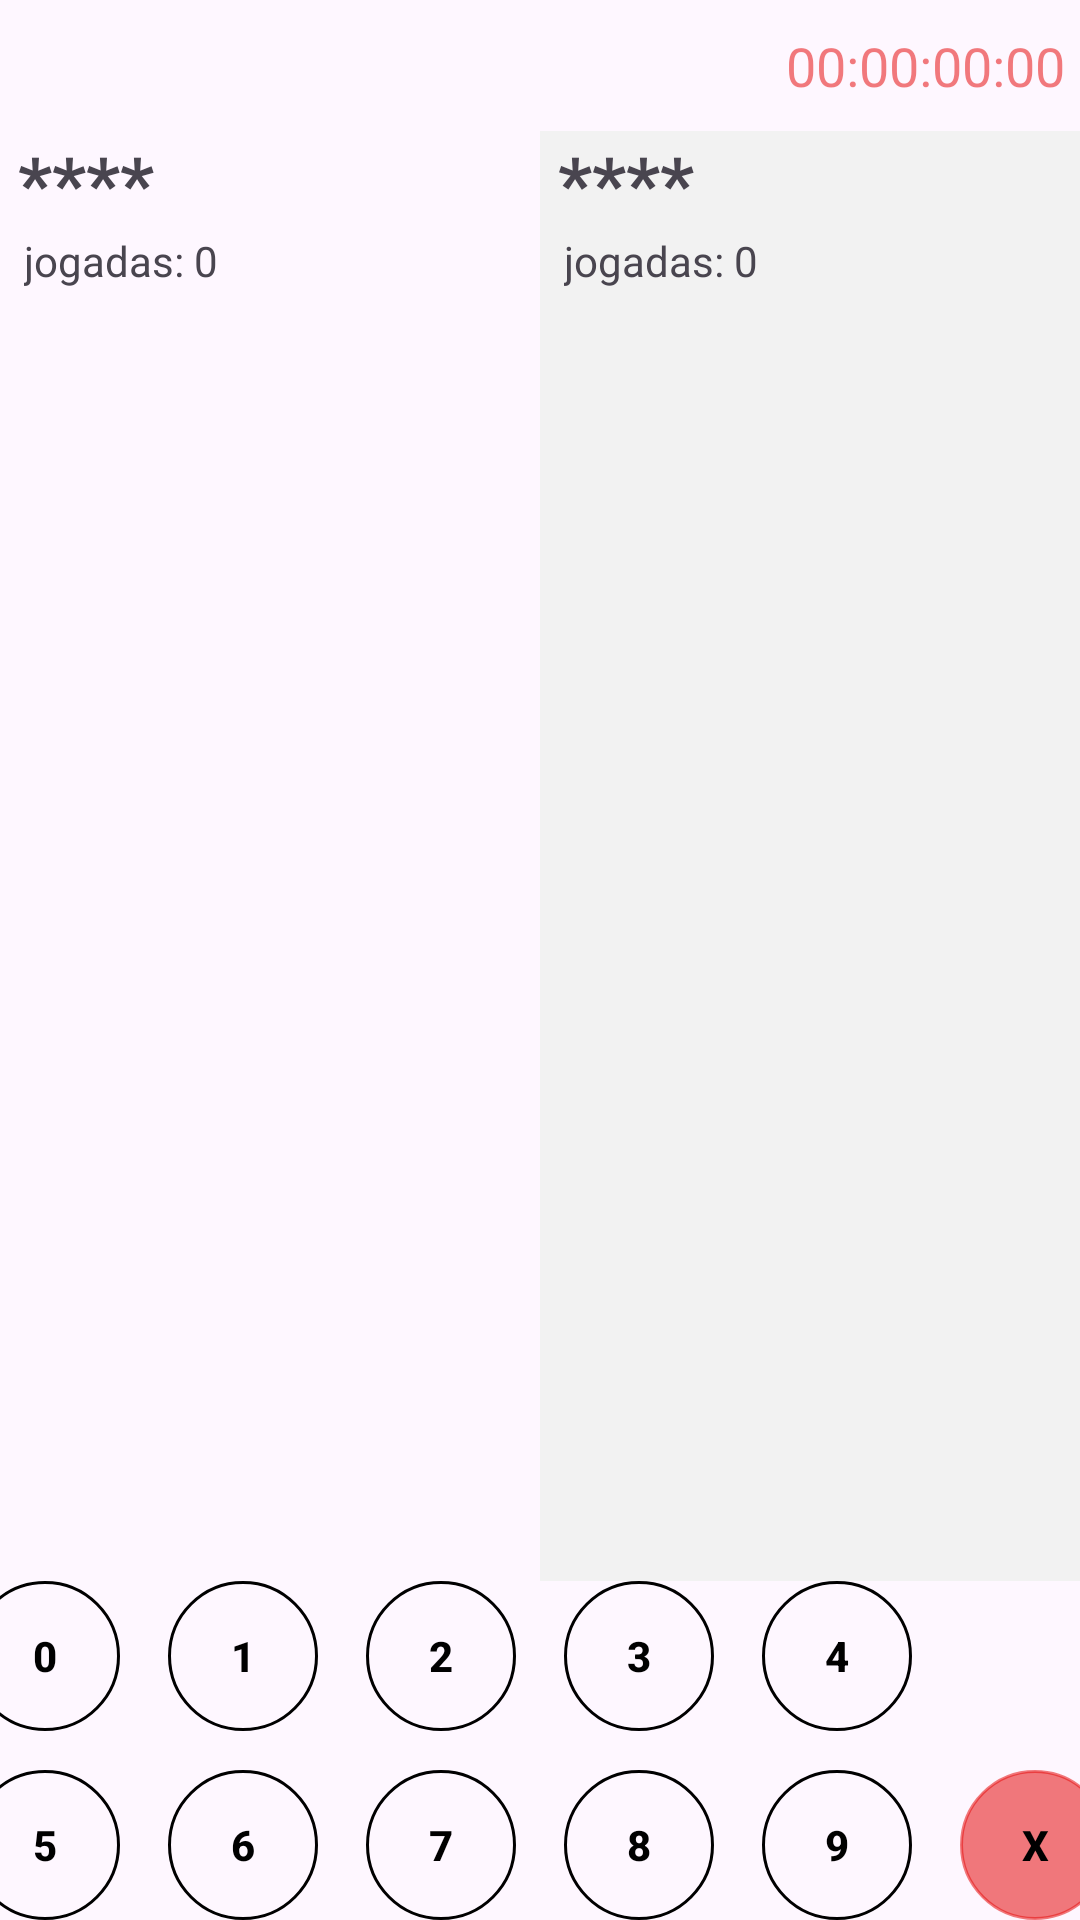

Reconstruct the res/layout file that produces this screen, plus the resources it refers to.
<!-- AndroidManifest.xml: application theme Theme.TiroMosca -->
<!-- res/layout/activity_partida.xml -->
<?xml version="1.0" encoding="utf-8"?>
<LinearLayout xmlns:android="http://schemas.android.com/apk/res/android"
    xmlns:app="http://schemas.android.com/apk/res-auto"
    xmlns:tools="http://schemas.android.com/tools"
    android:layout_width="match_parent"
    android:layout_height="match_parent"

    android:orientation="vertical"
    tools:context=".activity.PartidaActivity">
<LinearLayout
    android:layout_width="match_parent"
    android:layout_height="wrap_content"
    android:padding="5dp"
    android:orientation="horizontal">

    <TextView
        android:id="@+id/textJogada"
        android:layout_width="match_parent"
        android:gravity="center"
        android:layout_weight="1"
        android:textSize="25sp"
        android:layout_height="wrap_content">

    </TextView>

    <TextView
        android:id="@+id/timerTextView"
        android:layout_width="wrap_content"
        android:layout_height="wrap_content"
        android:layout_gravity="center"
        android:textColor="@color/red"
        android:textSize="18sp"
        android:text="00:00:00:00" />
</LinearLayout>

    <LinearLayout
        android:layout_width="match_parent"
        android:layout_height="wrap_content"
        android:layout_weight="1"
        android:orientation="horizontal">

        <LinearLayout
            android:layout_width="match_parent"
            android:layout_height="match_parent"
            android:layout_weight="1"
            android:orientation="vertical">
            <TextView
                android:id="@+id/textNumeroAleatorio1"
                android:layout_width="wrap_content"
                android:layout_height="wrap_content"
                android:background="@drawable/bg_borda_arredondada"
                android:paddingHorizontal="6dp"
                android:text="****"
                android:textSize="25sp"
                android:textStyle="bold">

            </TextView>

            <LinearLayout
                android:layout_width="match_parent"
                android:layout_height="wrap_content"
                android:layout_marginHorizontal="8dp"
                android:orientation="horizontal">

                <TextView
                    android:layout_width="wrap_content"
                    android:layout_height="wrap_content"
                    android:text="jogadas: ">

                </TextView>

                <TextView
                    android:layout_width="wrap_content"
                    android:layout_height="wrap_content"
                    android:id="@+id/qtdJogadas1"
                    android:text="0 ">

                </TextView>
            </LinearLayout>

            <androidx.recyclerview.widget.RecyclerView
                android:layout_width="match_parent"
                android:layout_height="wrap_content"
                android:id="@+id/rvJogadas1"
                tools:listitem="@layout/item_jogadas"
                android:layout_weight="1">

            </androidx.recyclerview.widget.RecyclerView>


        </LinearLayout>

        <LinearLayout
            android:layout_width="match_parent"
            android:layout_height="match_parent"
            android:background="@color/grey_5"
            android:layout_weight="1"
            android:orientation="vertical">
            <TextView
                android:id="@+id/textNumeroAleatorio2"
                android:layout_width="wrap_content"
                android:layout_height="wrap_content"
                android:background="@drawable/bg_borda_arredondada"
                android:paddingHorizontal="6dp"
                android:text="****"
                android:textSize="25sp"
                android:textStyle="bold">

            </TextView>

            <LinearLayout
                android:layout_width="match_parent"
                android:layout_height="wrap_content"
                android:layout_marginHorizontal="8dp"
                android:orientation="horizontal">

                <TextView
                    android:layout_width="wrap_content"
                    android:layout_height="wrap_content"
                    android:text="jogadas: ">

                </TextView>

                <TextView
                    android:layout_width="wrap_content"
                    android:layout_height="wrap_content"
                    android:id="@+id/qtdJogadas2"
                    android:text="0 ">

                </TextView>
            </LinearLayout>

            <androidx.recyclerview.widget.RecyclerView
                android:layout_width="match_parent"
                android:layout_height="wrap_content"
                android:id="@+id/rvJogadas2"
                tools:listitem="@layout/item_jogadas"
                android:layout_weight="1">

            </androidx.recyclerview.widget.RecyclerView>


        </LinearLayout>

    </LinearLayout>






    <include
        android:id="@+id/teclado"
        layout="@layout/teclado"
        android:gravity="center">

    </include>
</LinearLayout>
<!-- res/layout/item_jogadas.xml (included above) -->
<?xml version="1.0" encoding="utf-8"?>
<LinearLayout xmlns:android="http://schemas.android.com/apk/res/android"
    xmlns:tools="http://schemas.android.com/tools"
    android:orientation="horizontal"
    android:layout_width="wrap_content"
    android:layout_marginHorizontal="8dp"
    android:layout_marginVertical="4dp"
    android:layout_height="wrap_content">



    <TextView
        android:id="@+id/textJogadah"
        android:layout_width="wrap_content"
        android:layout_height="wrap_content"
        android:layout_marginRight="16dp"
        android:textSize="20sp"
        android:textStyle="bold"
        tools:text="1234">

    </TextView>

    <ImageView

        android:layout_width="25dp"
        android:layout_height="25dp"

        android:id="@+id/image1">

    </ImageView>

    <ImageView
        android:layout_width="25dp"
        android:layout_height="25dp"

        android:id="@+id/image2">

    </ImageView>

    <ImageView
        android:layout_width="25dp"
        android:layout_height="25dp"

        android:id="@+id/image3">

    </ImageView>

    <ImageView
        android:layout_width="25dp"
        android:layout_height="25dp"

        android:id="@+id/image4">

    </ImageView>

</LinearLayout>
<!-- res/layout/teclado.xml (included above) -->
<?xml version="1.0" encoding="utf-8"?>
<TableLayout xmlns:android="http://schemas.android.com/apk/res/android"
    android:layout_width="match_parent"
    android:layout_height="wrap_content"
    xmlns:tools="http://schemas.android.com/tools"
    android:id="@+id/root"
    android:orientation="vertical">

    <TableRow
        android:layout_marginBottom="13dp"
        android:gravity="center"
        >

        <androidx.appcompat.widget.AppCompatButton
            android:id="@+id/btn0"
            style="@style/button"
            android:layout_width="50dp"
            android:layout_height="50dp"
            android:layout_marginRight="16dp"
            android:text="0">

        </androidx.appcompat.widget.AppCompatButton>

        <androidx.appcompat.widget.AppCompatButton
            android:id="@+id/btn1"
            style="@style/button"
            android:layout_width="50dp"
            android:layout_height="50dp"
            android:layout_marginRight="16dp"
            android:text="1">

        </androidx.appcompat.widget.AppCompatButton>

        <androidx.appcompat.widget.AppCompatButton
            android:id="@+id/btn2"
            style="@style/button"
            android:layout_width="50dp"
            android:layout_height="50dp"
            android:layout_marginRight="16dp"
            android:text="2">

        </androidx.appcompat.widget.AppCompatButton>

        <androidx.appcompat.widget.AppCompatButton
            android:id="@+id/btn3"
            style="@style/button"
            android:layout_width="50dp"
            android:layout_height="50dp"
            android:layout_marginRight="16dp"
            android:text="3">

        </androidx.appcompat.widget.AppCompatButton>

        <androidx.appcompat.widget.AppCompatButton
            android:id="@+id/btn4"
            style="@style/button"
            android:layout_width="50dp"
            android:layout_height="50dp"
            android:layout_marginRight="16dp"
            android:text="4">

        </androidx.appcompat.widget.AppCompatButton>


        <androidx.appcompat.widget.AppCompatButton
            android:id="@+id/btnSalvar"
            style="@style/button"
            android:backgroundTint="@color/color_verde"
            android:visibility="invisible"
            tools:visibility = "visible"
            android:layout_width="50dp"
            android:layout_height="50dp"
            android:text="S"></androidx.appcompat.widget.AppCompatButton>


    </TableRow>

    <TableRow
        android:gravity="center"
        >

        <androidx.appcompat.widget.AppCompatButton
            android:id="@+id/btn5"
            style="@style/button"
            android:layout_width="50dp"
            android:layout_height="50dp"
            android:layout_marginRight="16dp"
            android:text="5">

        </androidx.appcompat.widget.AppCompatButton>

        <androidx.appcompat.widget.AppCompatButton
            android:id="@+id/btn6"
            style="@style/button"
            android:layout_width="50dp"
            android:layout_height="50dp"
            android:layout_marginRight="16dp"
            android:text="6">

        </androidx.appcompat.widget.AppCompatButton>

        <androidx.appcompat.widget.AppCompatButton
            android:id="@+id/btn7"
            style="@style/button"
            android:layout_width="50dp"
            android:layout_height="50dp"
            android:layout_marginRight="16dp"
            android:text="7">

        </androidx.appcompat.widget.AppCompatButton>

        <androidx.appcompat.widget.AppCompatButton
            android:id="@+id/btn8"
            style="@style/button"
            android:layout_width="50dp"
            android:layout_height="50dp"
            android:layout_marginRight="16dp"
            android:text="8">

        </androidx.appcompat.widget.AppCompatButton>

        <androidx.appcompat.widget.AppCompatButton
            android:id="@+id/btn9"
            style="@style/button"
            android:layout_width="50dp"
            android:layout_height="50dp"
            android:layout_marginRight="16dp"
            android:text="9">

        </androidx.appcompat.widget.AppCompatButton>

        <androidx.appcompat.widget.AppCompatButton
            android:id="@+id/btnApagar"
            style="@style/button"
            android:backgroundTint="@color/red"
            android:layout_width="50dp"
            android:layout_height="50dp"
            android:text="X"></androidx.appcompat.widget.AppCompatButton>


    </TableRow>


</TableLayout>
<!-- resources referenced by this layout -->
<resources>
  <color name="color_verde">#66BB6A</color>
  <color name="grey_5">#f2f2f2</color>
  <color name="red">#8DE61212</color>
  <style name="button">
  
          <item name="android:textColor">@color/black</item>
          <item name="android:background">@drawable/bg_redondo</item>
          <item name="textAllCaps">false</item>
          <item name="android:textStyle">bold</item>
  
      </style>
  <style name="Theme.TiroMosca" parent="Base.Theme.TiroMosca" />
  <color name="black">#FF000000</color>
  <!-- drawable bg_redondo (drawable) -->
  <?xml version="1.0" encoding="utf-8"?>
  <shape xmlns:android="http://schemas.android.com/apk/res/android"
      android:shape="oval">
  
      <stroke
          android:width="1dp"
          android:color="@color/black" />
  
  
  
  
  </shape>
  <style name="Base.Theme.TiroMosca" parent="Theme.Material3.DayNight.NoActionBar">
          
          
      </style>
</resources>
